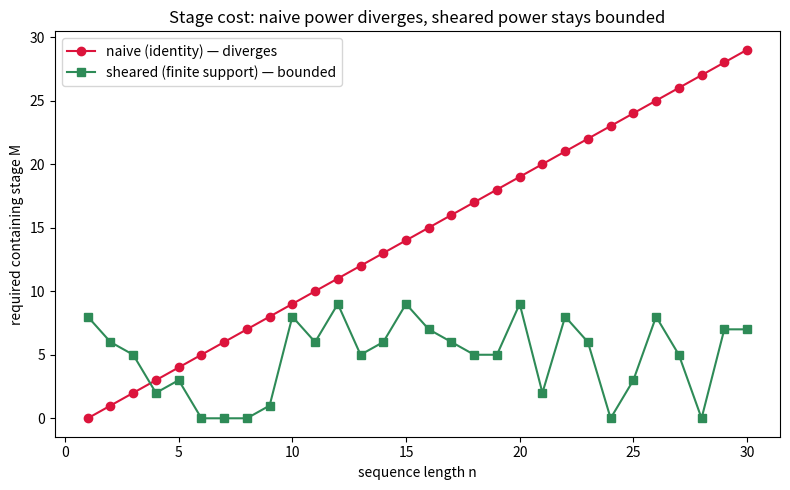

The matplotlib source for this figure:
"""Visualization: required containing stage grows with active-support size."""
from __future__ import annotations
import numpy as np
import matplotlib.pyplot as plt


def main() -> None:
    ns = np.arange(1, 31)
    # identity prefix of length n needs stage n-1 (diverges)
    naive = ns - 1
    # sheared: support of size s with values <= V needs only max(values) (bounded)
    rng = np.random.default_rng(0)
    sheared = [int(rng.integers(0, 10)) for _ in ns]  # bounded regardless of n
    fig, ax = plt.subplots(figsize=(8, 5))
    ax.plot(ns, naive, "o-", color="crimson", label="naive (identity) — diverges")
    ax.plot(ns, sheared, "s-", color="seagreen",
            label="sheared (finite support) — bounded")
    ax.set_xlabel("sequence length n")
    ax.set_ylabel("required containing stage M")
    ax.set_title("Stage cost: naive power diverges, sheared power stays bounded")
    ax.legend(); fig.tight_layout(); fig.savefig("stage_cost.png", dpi=130)
    print("wrote stage_cost.png")


if __name__ == "__main__":
    main()
